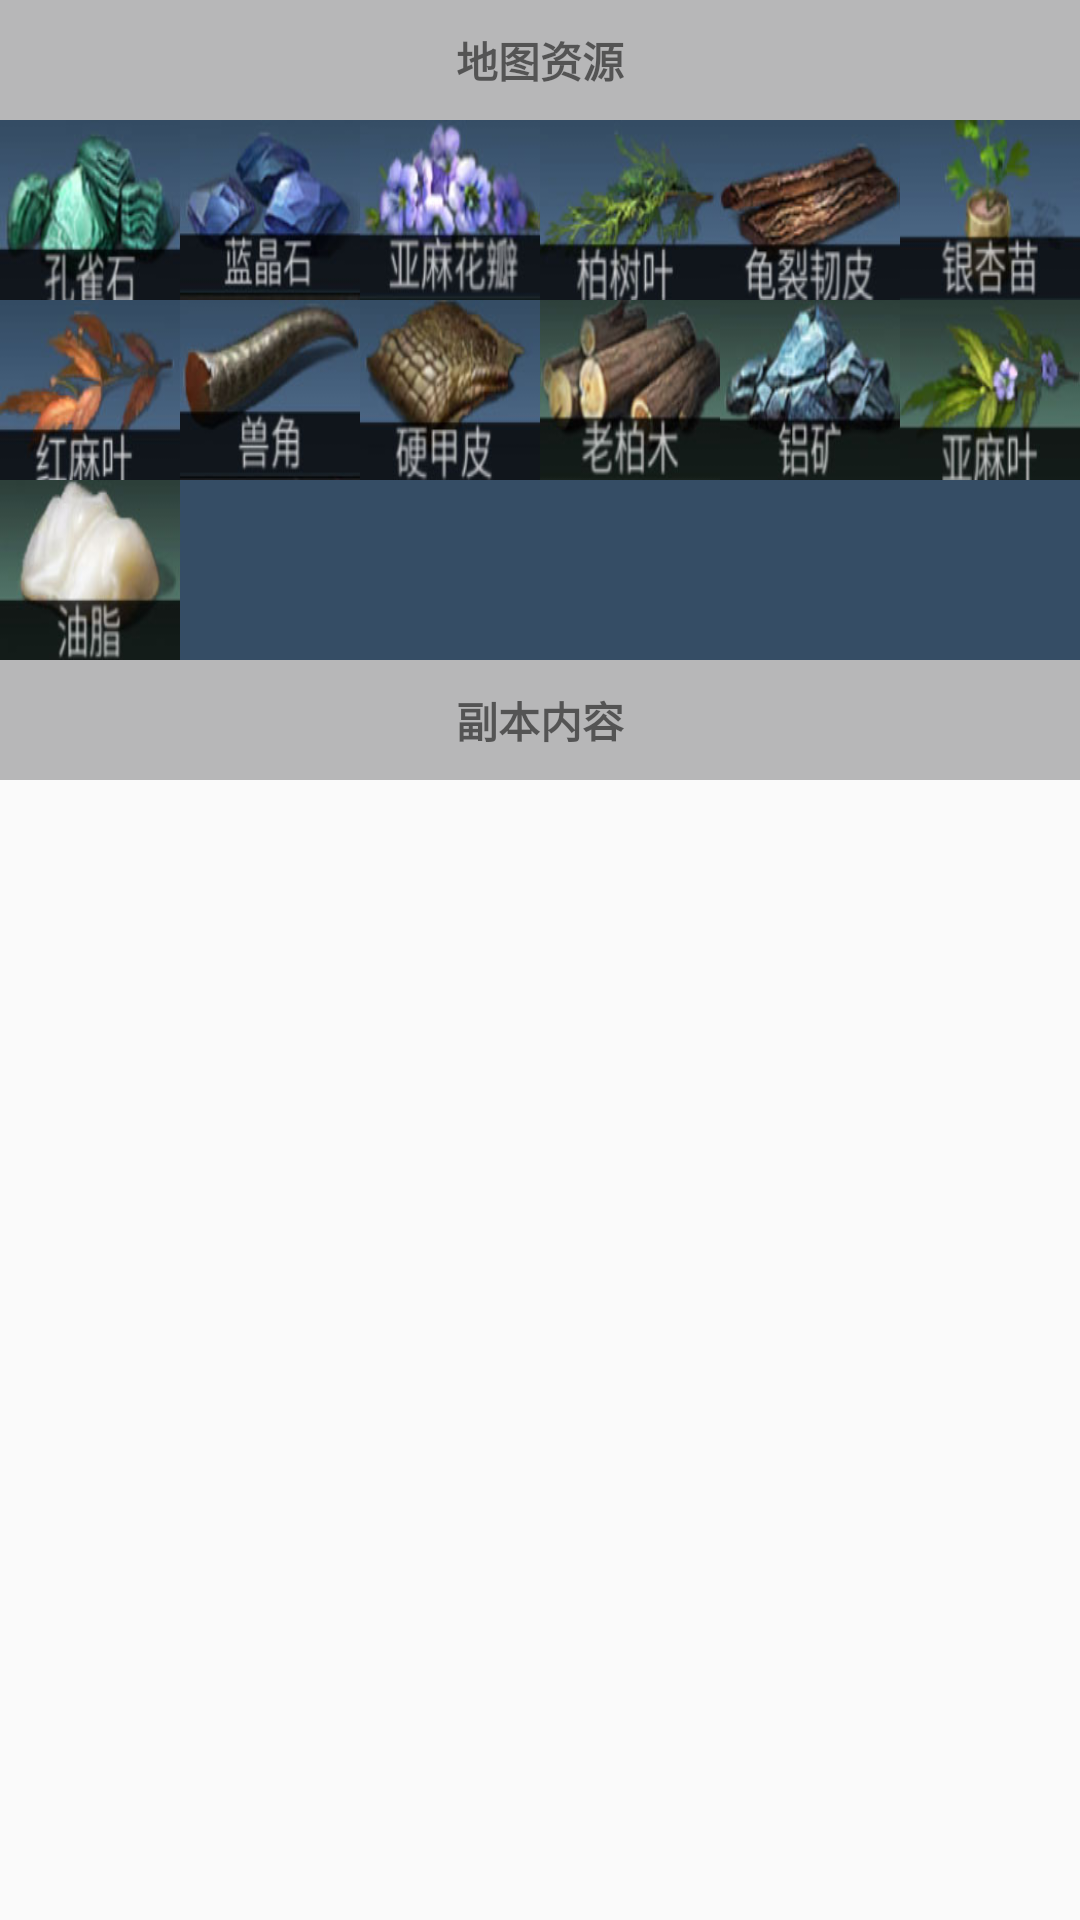

Reconstruct the res/layout file that produces this screen, plus the resources it refers to.
<!-- AndroidManifest.xml: application theme AppTheme -->
<!-- res/layout/baishugaodi.xml -->
<?xml version="1.0" encoding="utf-8"?>
<ScrollView xmlns:android="http://schemas.android.com/apk/res/android"
    android:orientation="vertical"
    android:layout_width="match_parent"
    android:layout_height="match_parent">

    <LinearLayout
        android:orientation="vertical"
        android:layout_width="match_parent"
        android:layout_height="match_parent">

        <TextView
            android:text="地图资源"
            android:gravity="center"
            android:background="#6D5B5B5F"
            android:textStyle="bold"
            android:layout_width="match_parent"
            android:layout_height="40dp"/>
    <include layout="@layout/three_ziyuan"/>
        <TextView
            android:text="@string/znz_qy"
            android:gravity="center"
            android:background="#6D5B5B5F"
            android:textStyle="bold"
            android:layout_width="match_parent"
            android:layout_height="40dp"/>


    </LinearLayout>

</ScrollView>
<!-- res/layout/three_ziyuan.xml (included above) -->
<?xml version="1.0" encoding="utf-8"?>
<TableLayout xmlns:android="http://schemas.android.com/apk/res/android"
    android:background="#354d65"
    android:layout_width="match_parent"
    android:layout_height="match_parent">
<TableRow>
    <ImageView
        android:background="@drawable/znz31"
        android:layout_width="60dp"
        android:layout_height="60dp"/>

    <ImageView
         android:background="@drawable/znz32"
         android:layout_width="60dp"
         android:layout_height="60dp"/>
    <ImageView
        android:background="@drawable/znz33"
        android:layout_width="60dp"
        android:layout_height="60dp"/>
    <ImageView
        android:background="@drawable/znz34"
        android:layout_width="60dp"
        android:layout_height="60dp"/>
    <ImageView
        android:background="@drawable/znz35"
        android:layout_width="60dp"
        android:layout_height="60dp"/>
    <ImageView
        android:background="@drawable/znz36"
        android:layout_width="60dp"
        android:layout_height="60dp"/>
</TableRow>
    <TableRow>
    <ImageView
        android:background="@drawable/znz37"
        android:layout_width="60dp"
        android:layout_height="60dp"/>
    <ImageView
        android:background="@drawable/znz38"
        android:layout_width="60dp"
        android:layout_height="60dp"/>
    <ImageView
        android:background="@drawable/znz39"
        android:layout_width="60dp"
        android:layout_height="60dp"/>
    <ImageView
        android:background="@drawable/znz310"
        android:layout_width="60dp"
        android:layout_height="60dp"/>
    <ImageView
        android:background="@drawable/znz311"
        android:layout_width="60dp"
        android:layout_height="60dp"/>
    <ImageView
        android:background="@drawable/znz312"
        android:layout_width="60dp"
        android:layout_height="60dp"/>
    </TableRow>
    <TableRow>
    <ImageView
        android:background="@drawable/znz313"
        android:layout_width="60dp"
        android:layout_height="60dp"/>
</TableRow>
</TableLayout>
<!-- resources referenced by this layout -->
<resources>
  <!-- drawable znz31: jpg bitmap (drawable, 21132 bytes) -->
  <!-- drawable znz310: jpg bitmap (drawable, 22043 bytes) -->
  <!-- drawable znz311: jpg bitmap (drawable, 21917 bytes) -->
  <!-- drawable znz312: jpg bitmap (drawable, 20788 bytes) -->
  <!-- drawable znz313: jpg bitmap (drawable, 19084 bytes) -->
  <!-- drawable znz32: jpg bitmap (drawable, 19867 bytes) -->
  <!-- drawable znz33: jpg bitmap (drawable, 22352 bytes) -->
  <!-- drawable znz34: jpg bitmap (drawable, 19938 bytes) -->
  <!-- drawable znz35: jpg bitmap (drawable, 22423 bytes) -->
  <!-- drawable znz36: jpg bitmap (drawable, 18929 bytes) -->
  <!-- drawable znz37: jpg bitmap (drawable, 20967 bytes) -->
  <!-- drawable znz38: jpg bitmap (drawable, 19933 bytes) -->
  <!-- drawable znz39: jpg bitmap (drawable, 22067 bytes) -->
  <string name="znz_qy">副本内容</string>
  <style name="AppTheme" parent="Theme.AppCompat.Light">
          
          <item name="colorPrimary">@color/colorPrimary</item>
          <item name="colorPrimaryDark">@color/colorPrimaryDark</item>
          <item name="colorAccent">@color/colorAccent</item>
          <item name="windowNoTitle">true</item>
      </style>
  <!-- not gathered from this repository: default colours our renderer supplied (Android Studio template values) -->
  <color name="colorPrimary">#FF6200EE</color>
  <color name="colorPrimaryDark">#FF3700B3</color>
  <color name="colorAccent">#FF03DAC5</color>
</resources>
